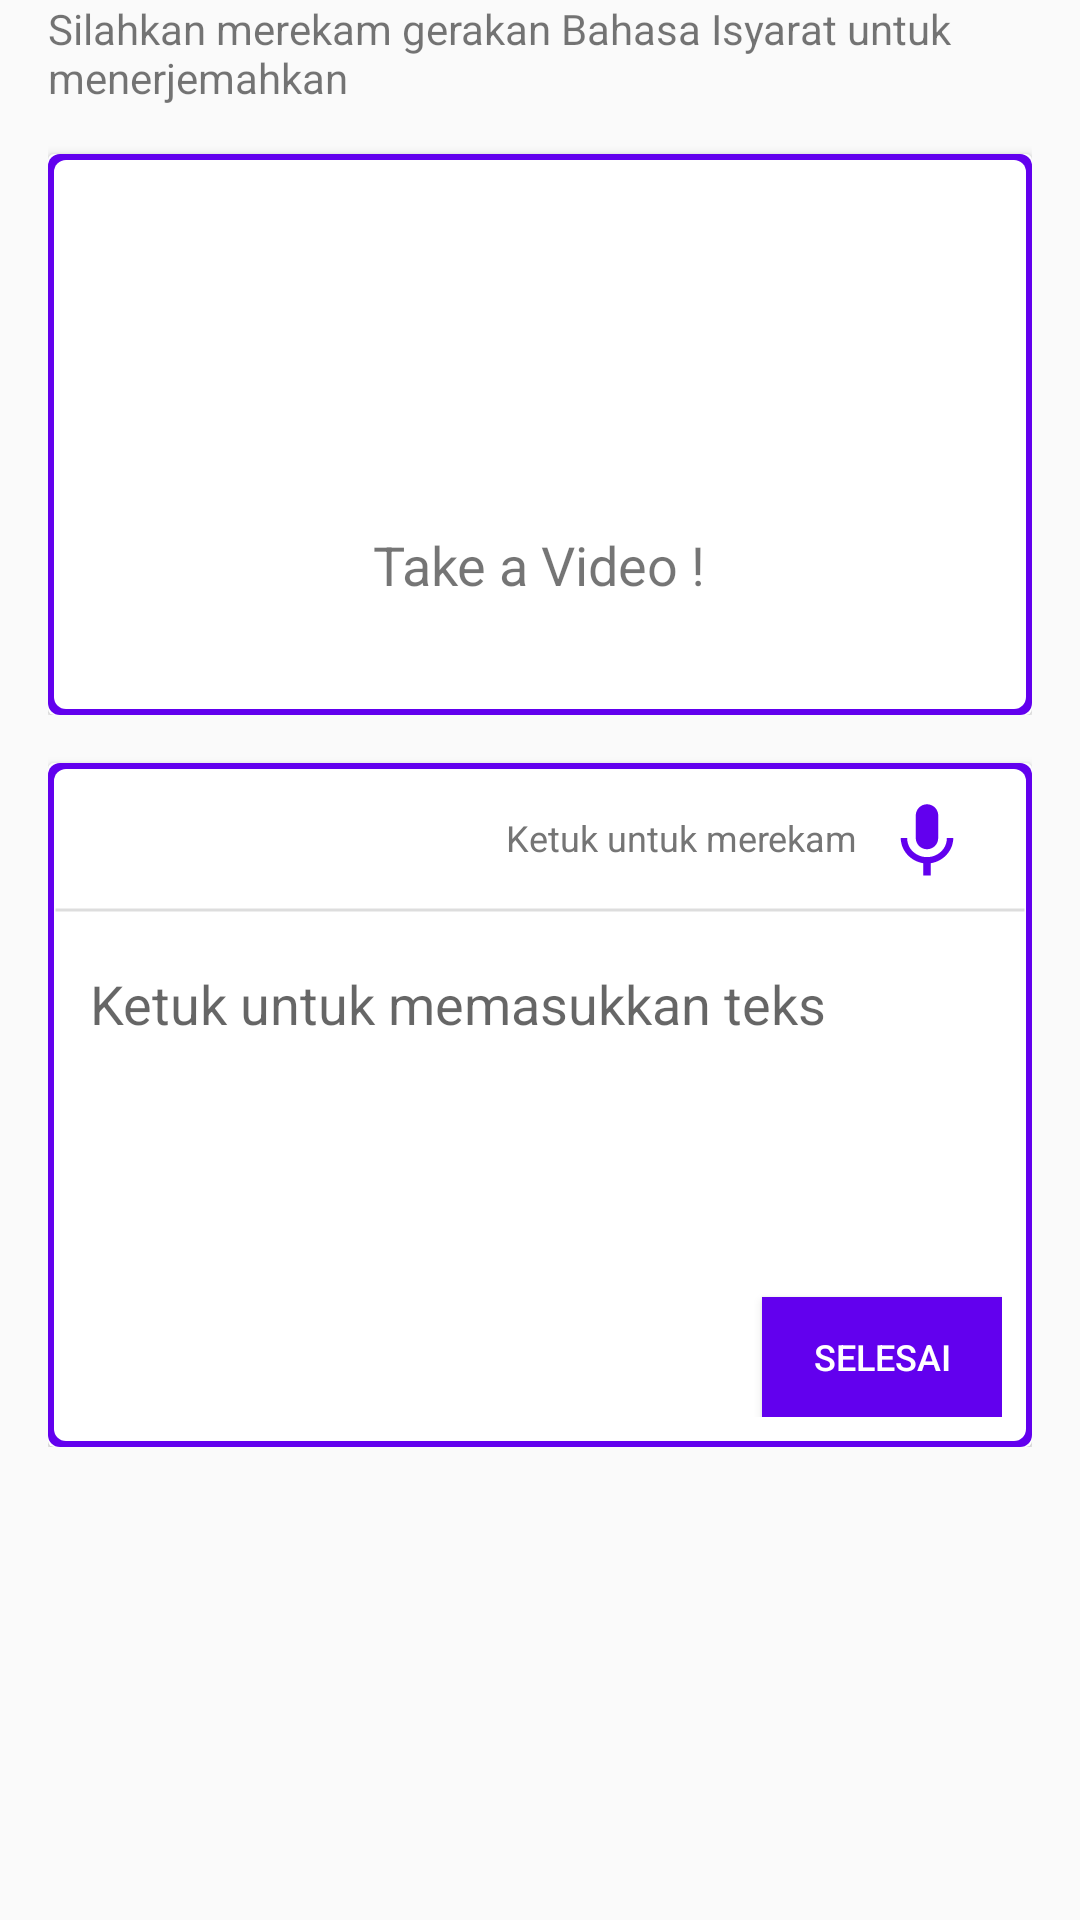

Produce the Android XML layout that renders to this screen, including the resource entries it uses.
<!-- AndroidManifest.xml: application theme AppTheme -->
<!-- res/layout/view_editor_translate.xml -->
<?xml version="1.0" encoding="utf-8"?>
<android.support.constraint.ConstraintLayout xmlns:android="http://schemas.android.com/apk/res/android"
    android:layout_width="match_parent"
    android:layout_height="match_parent"
    xmlns:app="http://schemas.android.com/apk/res-auto"
    android:layout_marginTop="16dp">

    <ScrollView
        android:layout_width="match_parent"
        android:layout_height="wrap_content"
        android:scrollbars="none">

        <LinearLayout
            android:id="@+id/ll_editor"
            android:layout_width="match_parent"
            android:layout_height="wrap_content"
            android:layout_marginLeft="16dp"
            android:layout_marginRight="16dp"
            android:orientation="vertical">

            <LinearLayout
                android:id="@+id/ll_isyarat_editor"
                android:layout_width="match_parent"
                android:layout_height="wrap_content"
                android:orientation="vertical"
                >

                <TextView
                    android:layout_width="match_parent"
                    android:layout_height="wrap_content"
                    android:text="Silahkan merekam gerakan Bahasa Isyarat untuk menerjemahkan"
                    android:textSize="14sp"/>

                <android.support.v7.widget.CardView
                    android:id="@+id/cv_isyarat_editor"
                    android:layout_width="match_parent"
                    android:layout_marginTop="16dp"
                    android:layout_height="wrap_content"
                    android:onClick="captureVideo"
                    >

                    <FrameLayout
                        android:background="@drawable/card_edge"
                        android:layout_width="match_parent"
                        android:layout_height="match_parent"/>

                    <LinearLayout
                        android:layout_width="match_parent"
                        android:layout_height="wrap_content"
                        android:layout_margin="2dp"
                        android:background="@drawable/view_edge">

                        <RelativeLayout
                            android:id="@+id/rl_editor_isyarat"
                            android:layout_width="match_parent"
                            android:layout_height="wrap_content"
                            android:padding="36dp">

                            <ImageView
                                android:id="@+id/iv_videocam"
                                android:layout_width="120dp"
                                android:layout_height="120dp"
                                android:layout_marginTop="-24dp"
                                android:src="@drawable/ic_videocam"
                                android:layout_centerHorizontal="true"/>

                            <TextView
                                android:id="@+id/tv_take_video"
                                android:layout_width="wrap_content"
                                android:layout_height="wrap_content"
                                android:layout_marginTop="-10dp"
                                android:layout_below="@id/iv_videocam"
                                android:layout_centerHorizontal="true"
                                android:text="Take a Video !"
                                android:textSize="18sp"/>


                        </RelativeLayout>
                    </LinearLayout>
                </android.support.v7.widget.CardView>

            </LinearLayout>

            <LinearLayout
                android:id="@+id/ll_indo_editor"
                android:layout_width="match_parent"
                android:layout_height="wrap_content">

                <android.support.v7.widget.CardView
                    android:id="@+id/cv_indo_editor"
                    android:layout_width="match_parent"
                    android:layout_height="wrap_content"
                    android:layout_marginTop="16dp"
                    >

                    <FrameLayout
                        android:background="@drawable/card_edge"
                        android:layout_width="match_parent"
                        android:layout_height="match_parent"/>

                    <LinearLayout
                        android:layout_width="match_parent"
                        android:layout_height="wrap_content"
                        android:layout_margin="2dp"
                        android:background="@drawable/view_edge"
                        android:orientation="vertical">

                        <RelativeLayout
                            android:id="@+id/ll_teks_voice_container"
                            android:layout_width="match_parent"
                            android:layout_height="wrap_content"
                            android:padding="2dp"
                            android:layout_marginTop="6dp"
                            android:layout_marginBottom="6dp"
                            android:layout_marginRight="16dp">

                            <RelativeLayout
                                android:id="@+id/rl_suara_icon_container"
                                android:layout_width="wrap_content"
                                android:layout_height="wrap_content"
                                android:layout_alignParentRight="true"
                                android:layout_centerVertical="true"
                                android:onClick="recordAudio">

                                <TextView
                                    android:id="@+id/tv_suara"
                                    android:layout_width="wrap_content"
                                    android:layout_height="wrap_content"
                                    android:layout_centerVertical="true"
                                    android:text="Ketuk untuk merekam"
                                    android:textColor="#757575"
                                    android:layout_marginRight="8dp"
                                    android:textSize="12sp"/>

                                <ImageView
                                    android:id="@+id/iv_voice"
                                    android:layout_toRightOf="@id/tv_suara"
                                    android:layout_width="30dp"
                                    android:layout_height="30dp"
                                    android:layout_centerVertical="true"
                                    android:src="@drawable/ic_voice_record"/>

                            </RelativeLayout>
                        </RelativeLayout>

                        <View
                            android:id="@+id/v_separator_line"
                            android:layout_width="wrap_content"
                            android:layout_height="2dp"
                            android:background="@drawable/dash_line"
                            android:layerType="software"/>

                        <LinearLayout
                            android:id="@+id/ll_editor_indo"
                            android:layout_width="match_parent"
                            android:layout_height="wrap_content"
                            android:orientation="vertical"
                            android:padding="8dp">

                            <RelativeLayout
                                android:id="@+id/rl_teks_editor"
                                android:layout_width="match_parent"
                                android:layout_height="160dp"
                                >

                                <ScrollView
                                    android:layout_width="match_parent"
                                    android:layout_height="wrap_content">
                                    <EditText
                                        android:id="@+id/et_teks_editor"
                                        android:layout_width="match_parent"
                                        android:layout_height="wrap_content"
                                        android:hint="Ketuk untuk memasukkan teks"
                                        android:inputType="textMultiLine"
                                        android:isScrollContainer="true"
                                        android:focusable="true"
                                        android:enabled="true"
                                        android:lineSpacingExtra="1.5pt"
                                        android:scrollbars="vertical"
                                        android:maxLines="50"
                                        android:textColor="#000000"
                                        android:textCursorDrawable="@drawable/edit_text_cursor"
                                        app:backgroundTint="#00FFFFFF"
                                        android:textSize="18sp" />
                                </ScrollView>

                                <Button
                                    android:id="@+id/bt_done_teks"
                                    android:layout_width="80dp"
                                    android:layout_height="40dp"
                                    android:text="SELESAI"
                                    android:textColor="#FFFFFF"
                                    android:textSize="12sp"
                                    android:background="@color/colorPrimary"
                                    android:layout_alignParentRight="true"
                                    android:layout_alignParentBottom="true"/>

                            </RelativeLayout>

                        </LinearLayout>
                    </LinearLayout>

                </android.support.v7.widget.CardView>
            </LinearLayout>

            <View
                android:layout_width="match_parent"
                android:layout_height="32dp" />

        </LinearLayout>
    </ScrollView>
</android.support.constraint.ConstraintLayout>
<!-- resources referenced by this layout -->
<resources>
  <!-- drawable card_edge (drawable) -->
  <?xml version="1.0" encoding="utf-8"?>
  <shape xmlns:android="http://schemas.android.com/apk/res/android" >
      <solid android:color="@color/colorPrimary" />
      <size android:width="4dp"/>
      <padding android:bottom="0dp" android:left="0dp" android:right="0dp" android:top="0dp"/>
      <corners android:topLeftRadius="4dp" android:bottomLeftRadius="4dp"
          android:topRightRadius="4dp" android:bottomRightRadius="4dp"/>
  </shape>
  <!-- drawable dash_line (drawable) -->
  <?xml version="1.0" encoding="utf-8"?>
  <shape xmlns:android="http://schemas.android.com/apk/res/android"
      android:shape="line">
      <stroke
          android:width="1dp"
          android:color="#DDDDDD"
          android:dashWidth="4dp" />
  </shape>
  <!-- drawable edit_text_cursor (drawable) -->
  <?xml version="1.0" encoding="utf-8"?>
  <shape xmlns:android="http://schemas.android.com/apk/res/android"
      android:shape="rectangle" >
      <size
          android:width="2dip" />
      <solid
          android:color="#757575" />
  </shape>
  <!-- drawable ic_voice_record (drawable-anydpi) -->
  <vector xmlns:android="http://schemas.android.com/apk/res/android"
      android:width="24dp"
      android:height="24dp"
      android:viewportWidth="24"
      android:viewportHeight="24"
      android:tint="@color/colorPrimary">
      <path
          android:fillColor="#FF000000"
          android:pathData="M12,15c1.66,0 2.99,-1.34 2.99,-3L15,6c0,-1.66 -1.34,-3 -3,-3S9,4.34 9,6v6c0,1.66 1.34,3 3,3zM17.3,12c0,3 -2.54,5.1 -5.3,5.1S6.7,15 6.7,12L5,12c0,3.42 2.72,6.23 6,6.72L11,22h2v-3.28c3.28,-0.48 6,-3.3 6,-6.72h-1.7z"/>
  </vector>
  <!-- drawable view_edge (drawable) -->
  <?xml version="1.0" encoding="utf-8"?>
  <shape xmlns:android="http://schemas.android.com/apk/res/android" >
      <solid android:color="#FFFFFF" />
      <size android:width="4dp"/>
      <padding android:bottom="0dp" android:left="0dp" android:right="0dp" android:top="0dp"/>
      <corners android:topLeftRadius="4dp" android:bottomLeftRadius="4dp"
          android:topRightRadius="4dp" android:bottomRightRadius="4dp"/>
  </shape>
  <style name="AppTheme" parent="Theme.AppCompat.Light.DarkActionBar">
          
          <item name="colorPrimary">@color/colorPrimary</item>
          <item name="colorPrimaryDark">@color/colorPrimaryDark</item>
          <item name="colorAccent">@color/colorAccent</item>
      </style>
  <!-- not gathered from this repository: default colours our renderer supplied (Android Studio template values) -->
  <color name="colorPrimary">#FF6200EE</color>
  <color name="colorPrimaryDark">#FF3700B3</color>
  <color name="colorAccent">#FF03DAC5</color>
</resources>
